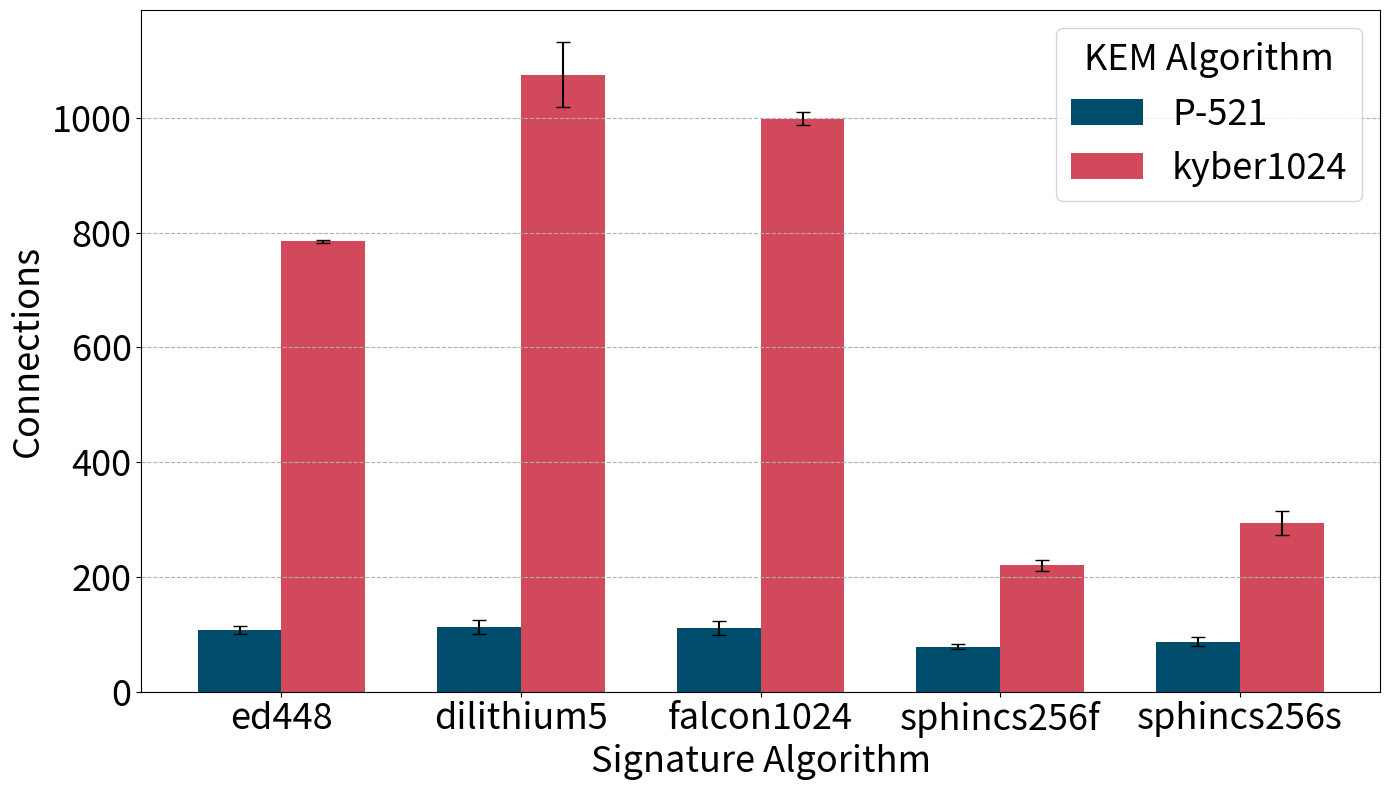

This figure's Python source:
import pandas as pd
import numpy as np
import matplotlib.pyplot as plt

# Nuevos datos organizados
data = {
    'Algorithm': ['ed448', 'dilithium5', 'falcon1024', 'sphincs256f', 'sphincs256s'],
    'P-521_run1': [105.29, 116.54, 115.56, 80.54, 88.89],
    'P-521_run2': [108.38, 116.33, 116.7, 67.09, 92.31],
    'P-521_run3': [101.83, 116.97, 114.26, 63.9, 92.59],
    'P-521_run4': [103.24, 63.47, 115.65, 77.64, 86.21],
    'P-521_run5': [85.61, 80.14, 116.44, 81.33, 89.29],
    'P-521_run6': [88.85, 116.3, 114.07, 80.17, 88.89],
    'P-521_run7': [100.73, 116.7, 116.22, 81.06, 89.29],
    'P-521_run8': [86.15, 117, 116.03, 78.39, 86.21],
    'P-521_run9': [91.58, 116.82, 112.88, 79.65, 88.89],
    'P-521_run10': [97.97, 115.76, 115.36, 80.7, 48.57],
    'P-521_run11': [104.19, 117.12, 79.89, 80.35, 89.29],
    'P-521_run12': [107.45, 117.24, 115.62, 80.79, 80],
    'P-521_run13': [111.59, 117.06, 79.38, 75.95, 81.48],
    'P-521_run14': [103.83, 117, 115.65, 78.72, 62.5],
    'P-521_run15': [104.99, 116.85, 115.84, 81.06, 89.29],
    'P-521_run16': [104.36, 116.88, 116.54, 80.7, 71.43],
    'P-521_run17': [108.18, 116.09, 114.99, 79.4, 92.31],
    'P-521_run18': [107.26, 115.88, 115.71, 81.5, 89.29],
    'P-521_run19': [109.94, 117.03, 116, 75.86, 88.89],
    'P-521_run20': [104.2, 117.82, 116.25, 80.97, 86.21],
    'P-521_run21': [111.29, 114.57, 116.86, 78.97, 96.15],
    'P-521_run22': [110.65, 116.27, 82.27, 79.65, 92.59],
    'P-521_run23': [110.42, 117.06, 115.74, 80.09, 85.71],
    'P-521_run24': [101.28, 117, 115.46, 79.74, 86.21],
    'P-521_run25': [106.34, 115.68, 116.63, 82.22, 82.76],
    'P-521_run26': [110.97, 116.82, 114.18, 76.35, 89.29],
    'P-521_run27': [111.8, 116.49, 115.27, 79.57, 92.31],
    'P-521_run28': [111.98, 117.03, 114.83, 79.82, 89.29],
    'P-521_run29': [111.8, 116.46, 114.61, 79.57, 92.59],
    'P-521_run30': [111.82, 103.28, 115.93, 80.35, 88.89],
    'P-521_run31': [111.5, 76.6, 116.7, 80.7, 75.76],
    'P-521_run32': [111.45, 116.04, 81.77, 79.65, 92.31],
    'P-521_run33': [111.64, 115.88, 114.8, 79.48, 92.59],
    'P-521_run34': [112.39, 111.59, 71.66, 75.93, 89.29],
    'P-521_run35': [111.8, 92.78, 98.84, 80.97, 92.59],
    'P-521_run36': [111.33, 117.7, 110.08, 79.65, 82.76],
    'P-521_run37': [106.49, 117.45, 86.3, 79.06, 92.31],
    'P-521_run38': [111.25, 117.12, 115.59, 81.42, 89.29],
    'P-521_run39': [112.18, 116.64, 116.41, 81.5, 92.59],
    'P-521_run40': [112.48, 117.45, 115.46, 77.97, 88.89],
    'P-521_run41': [111.84, 113, 115.84, 81.06, 86.21],
    'P-521_run42': [111.43, 117.24, 116.06, 77.45, 88.89],
    'P-521_run43': [111.86, 79.89, 116.28, 80.7, 89.29],
    'P-521_run44': [112, 115.97, 115.68, 77.39, 89.29],
    'P-521_run45': [111.88, 116.46, 116.44, 78.21, 89.29],
    'P-521_run46': [112.43, 116.82, 116.41, 80.62, 92.31],
    'P-521_run47': [111.62, 112.68, 115.87, 81.14, 89.29],
    'P-521_run48': [110.89, 116.49, 116.86, 81.06, 92.59],
    'P-521_run49': [112.02, 116.64, 116.03, 65.68, 89.29],
    'P-521_run50': [112.57, 116.67, 115.87, 78.3, 88.89],
    
    'kyber1024_run1': [786.68, 1081.06, 921.6, 221, 383.33],
    'kyber1024_run2': [788.11, 837.54, 1008.19, 222.77, 312.5],
    'kyber1024_run3': [778.92, 1096.08, 1002.72, 222.77, 325],
    'kyber1024_run4': [785.71, 1076.43, 1010.72, 219.61, 357.14],
    'kyber1024_run5': [776.72, 1094.88, 996.54, 223.76, 325],
    'kyber1024_run6': [787.41, 773.63, 990.42, 219.42, 357.14],
    'kyber1024_run7': [775.99, 1100.86, 991.65, 222.77, 288.89],
    'kyber1024_run8': [780.35, 1035.62, 1013.32, 152.94, 312.5],
    'kyber1024_run9': [788.89, 1090.55, 1007.58, 223.76, 307.69],
    'kyber1024_run10': [783.93, 1074.11, 1001.2, 222.78, 285.71],
    'kyber1024_run11': [787.76, 1080.17, 1000.38, 219.42, 285.71],
    'kyber1024_run12': [785.26, 1085.57, 998.25, 221.39, 285.71],
    'kyber1024_run13': [786.54, 1088.7, 999.5, 222.77, 285.71],
    'kyber1024_run14': [778.92, 1086.49, 1000.58, 222.78, 285.71],
    'kyber1024_run15': [783.73, 1087.57, 999.25, 221.84, 285.71],
    'kyber1024_run16': [788.15, 1087.41, 1000.48, 221.39, 285.71],
    'kyber1024_run17': [785.76, 1088.26, 1000.23, 221.39, 285.71],
    'kyber1024_run18': [785.73, 1088.38, 1000.23, 221.84, 285.71],
    'kyber1024_run19': [785.73, 1088.26, 1000.23, 221.84, 285.71],
    'kyber1024_run20': [785.76, 1088.38, 1000.23, 221.84, 285.71],
    'kyber1024_run21': [785.73, 1088.38, 1000.23, 221.39, 285.71],
    'kyber1024_run22': [785.76, 1088.26, 1000.23, 221.39, 285.71],
    'kyber1024_run23': [785.76, 1088.38, 1000.23, 221.39, 285.71],
    'kyber1024_run24': [785.73, 1088.38, 1000.23, 221.39, 285.71],
    'kyber1024_run25': [785.73, 1088.38, 1000.23, 221.84, 285.71],
    'kyber1024_run26': [785.76, 1088.38, 1000.23, 221.84, 285.71],
    'kyber1024_run27': [785.73, 1088.38, 1000.23, 221.84, 285.71],
    'kyber1024_run28': [785.76, 1088.38, 1000.23, 221.39, 285.71],
    'kyber1024_run29': [785.76, 1088.26, 1000.23, 221.84, 285.71],
    'kyber1024_run30': [785.73, 1088.26, 1000.23, 221.84, 285.71],
    'kyber1024_run31': [785.76, 1088.38, 1000.23, 221.84, 285.71],
    'kyber1024_run32': [785.76, 1088.26, 1000.23, 221.84, 285.71],
    'kyber1024_run33': [785.76, 1088.26, 1000.23, 221.84, 285.71],
    'kyber1024_run34': [785.76, 1088.26, 1000.23, 221.84, 285.71],
    'kyber1024_run35': [785.73, 1088.38, 1000.23, 221.84, 285.71],
    'kyber1024_run36': [785.73, 1088.26, 1000.23, 221.84, 285.71],
    'kyber1024_run37': [785.76, 1088.38, 1000.23, 221.84, 285.71],
    'kyber1024_run38': [785.76, 1088.26, 1000.23, 221.84, 285.71],
    'kyber1024_run39': [785.73, 1088.38, 1000.23, 221.84, 285.71],
    'kyber1024_run40': [785.73, 1088.26, 1000.23, 221.84, 285.71],
    'kyber1024_run41': [785.76, 1088.26, 1000.23, 221.84, 285.71],
    'kyber1024_run42': [785.73, 1088.38, 1000.23, 221.84, 285.71],
    'kyber1024_run43': [785.76, 1088.38, 1000.23, 221.84, 285.71],
    'kyber1024_run44': [785.76, 1088.26, 1000.23, 221.84, 285.71],
    'kyber1024_run45': [785.73, 1088.26, 1000.23, 221.84, 285.71],
    'kyber1024_run46': [785.76, 1088.26, 1000.23, 221.84, 285.71],
    'kyber1024_run47': [785.76, 1088.38, 1000.23, 221.84, 285.71],
    'kyber1024_run48': [785.76, 1088.26, 1000.23, 221.84, 285.71],
    'kyber1024_run49': [785.73, 1088.26, 1000.23, 221.84, 285.71],
    'kyber1024_run50': [785.73, 1088.38, 1000.23, 221.84, 285.71]
}

# Crear un DataFrame a partir del diccionario
df = pd.DataFrame(data)

# Calcular la media y la desviación estándar
df['P-521_mean'] = df[[col for col in df.columns if col.startswith('P-521')]].mean(axis=1)
df['P-521_std'] = df[[col for col in df.columns if col.startswith('P-521')]].std(axis=1)
df['kyber1024_mean'] = df[[col for col in df.columns if col.startswith('kyber1024')]].mean(axis=1)
df['kyber1024_std'] = df[[col for col in df.columns if col.startswith('kyber1024')]].std(axis=1)


# Mostrar las estadísticas en la gráfica
fig, ax = plt.subplots(figsize=(14, 8))
# Define print-friendly colors
colors = ['#004c6d', '#d1495b']

# Bar width
bar_width = 0.35
index = np.arange(len(df))


# Plotting the data
bars1 = ax.bar(index - bar_width/2, df['P-521_mean'], bar_width, label='P-521', yerr=df['P-521_std'], capsize=5, color=colors[0])
bars2 = ax.bar(index + bar_width/2, df['kyber1024_mean'], bar_width, label='kyber1024', yerr=df['kyber1024_std'], capsize=5, color=colors[1])

# Adding labels, title, and legend
ax.set_xlabel('Signature Algorithm', fontsize=26)
ax.set_ylabel('Connections', fontsize=26)
#ax.set_title('Statistical Analysis of Connections', fontsize=20)
ax.set_xticks(index)
ax.set_xticklabels(df['Algorithm'], fontsize=26, ha='center')

# Place the legend inside the plot with title 'KEM Algorithm'
#legend = ax.legend(fontsize=26, loc='upper left', bbox_to_anchor=(0.65, 0.95), title='KEM Algorithm')
legend = ax.legend(fontsize=26, loc='best', title='KEM Algorithm', title_fontsize=26)

plt.setp(legend.get_title(), fontsize=26)

# Add grid
plt.grid(axis = 'y', linestyle='--')

# Make the numbers on the axes larger for better readability
ax.tick_params(axis='both', which='major', labelsize=26)

plt.tight_layout()

# Save the plot as a PNG file
plt.savefig('./Nivel5Connections.png')

plt.show()